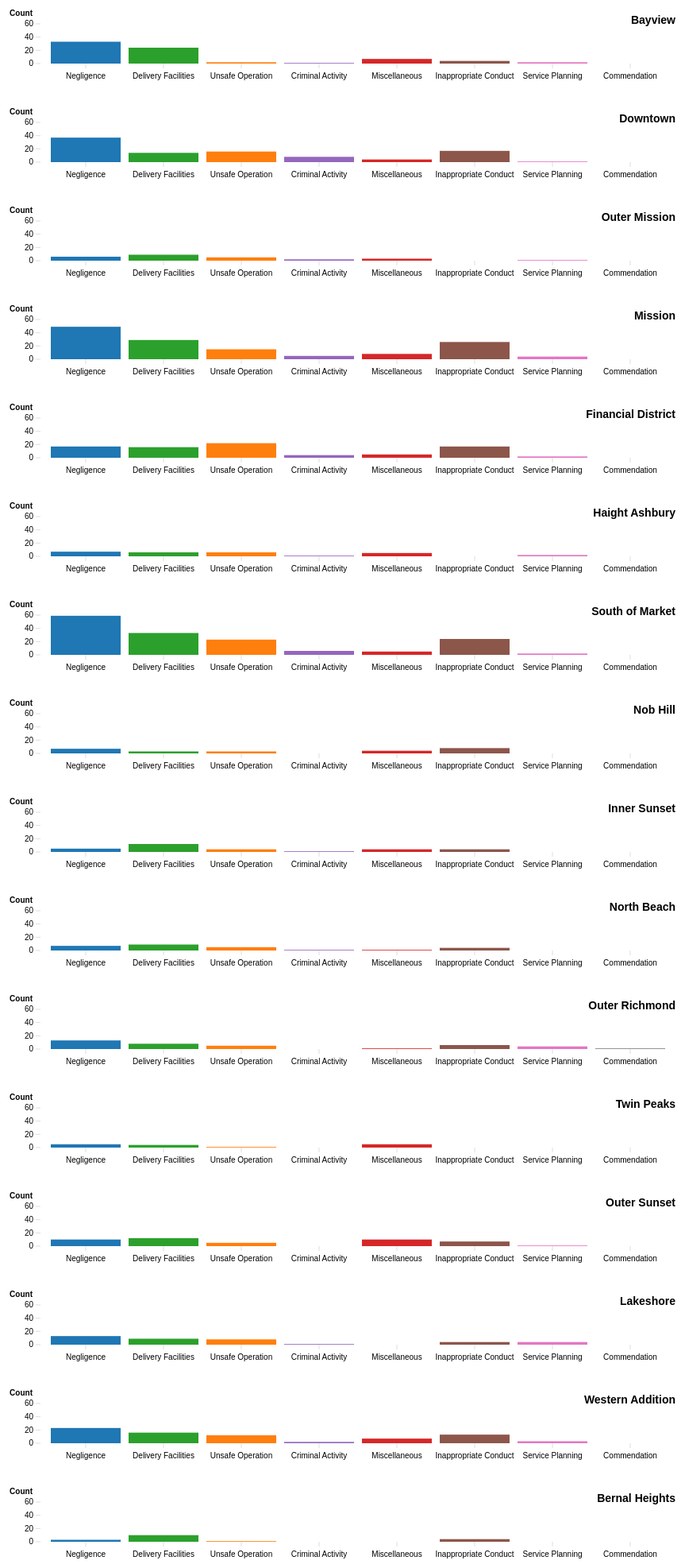
D3 v3 page, settled after 480 driven frames (8 s of simulated time); the page loaded 1 data file(s).



// Chart dimensions.
var margin = {top: 30, right: 20, bottom: 40, left: 80},
    width = 900 - margin.right - margin.left,
    height = 120 - margin.top - margin.bottom;

var color = d3.scale.category10();

var x = d3.scale.ordinal()
	.rangeRoundBands([0, width], .1);

var y = d3.scale.linear()
    .range([height, 0])
    .nice();

var xAxis = d3.svg.axis()
    .scale(x)
    .orient("bottom");

var yAxis = d3.svg.axis()
    .scale(y)
    .orient("left")
    .ticks(4);

// Load the data.
d3.json("sf311_just2015_muni.json", function(json_data) {

	var data1 = {};
	var categories = [];

	json_data.forEach(function(d) {
		cat = d["Request.Type2"]
		categories.push(cat);
		if(d.Neighborhood in data1) {
			if(cat in data1[d.Neighborhood]) {
				data1[d.Neighborhood][cat] += 1; 
			}
			else {
				data1[d.Neighborhood][cat] = 1; 
			}
		}
		else {
			data1[d.Neighborhood] = {};
			data1[d.Neighborhood][cat] = 1;
		}
	});

	categories = categories.filter(function(v, i) { 
		return categories.indexOf(v) === i; 
	});

	// for(d in data1) {

	// 	var total = 0;

	// 	for(c in data1[d]) {
	// 		total = total + data1[d][c];
	// 	}

	// 	for(c in data1[d]) {
	// 		data1[d][c] = data1[d][c]/total;
	// 	}		

	// };



	data = d3.entries(data1);

	// x.domain(Object.keys(data[0].value));
	x.domain(categories);
	y.domain([0, 60]);
	// y.domain([0, .65])''

	console.log(data);

    // Add an SVG element for each symbol, with the desired dimensions and margin.
    var svg = d3.select("div#barcharts").selectAll("svg")
        .data(data)
    .enter().append("svg")
    	.attr("id", function(d) { return d.key; })
        .attr("width", width + margin.left + margin.right)
        .attr("height", height + margin.top + margin.bottom)
        .append("g")
    		.attr("transform", "translate(" + margin.left + "," + margin.top + ")");

    svg.append("g")
    	.data(data)
		.attr("class", "x axis")
		.attr("transform", "translate(0," + (height) + ")")
		.call(xAxis)
		.selectAll("text")  
            .style("text-anchor", "middle")
            .attr("dx", "0")
            .attr("dy", "1em")
            // .attr("transform", function(d) {
            //     return "rotate(-15)" 
            //     });
		// .each(function(d) { 
		// 		x.domain(Object.keys(d.value).sort()); 
		// 		d3.select(this).call(xAxis); 
		// 	});

	svg.append("g")
			.attr("class", "y axis")
			.call(yAxis)
		.append("text")
			// .attr("transform", "rotate(-90)")
			.attr("x", -10)
			.attr("y", margin.top-40)
			.style("text-anchor", "end")
			.text("Count")
			.style("font-weight", "bold");

	svg.append("text")
		.attr("class", "neighborhoodLabel")
		.attr("text-anchor", "end")
		.attr("x", width)
		.attr("y", margin.top-30)
		.text(function(d) { return d.key; });

	var bars = svg.append("g")
		.attr("class", "bars");

	var barGroup = bars.selectAll(".bar")
		.data(function(d) { 
			return d3.entries(d.value);
		})
		.enter().append("g")
		.attr("class", function(d) { return d.key; });

	barGroup.append("rect")
		.attr("class", function(d) { return d.key; })
		.attr("x", function(d) { 
			return x(d.key); 
		})
		.attr("width", x.rangeBand())
		.attr("y", function(d) { return y(d.value); })
		.attr("height", function(d) { return height - y(d.value); })
		.style("fill", function(d) {
			return color(d.key);
		});
});



### data: sf311_just2015_muni.json
[
 {
  "CaseID": 4681880,
  "Opened": "2015-04-20",
  "Closed": "2015-04-21",
  "Updated": "04/20/2015 08:55:46 PM",
  "Status": "Open",
  "Responsible.Agency": "MUNI Work Queue",
  "Category": "MUNI Feedback",
  "Request.Type": "MUNI - Conduct_Inattentiveness_Negligenc…",
  "Request.Details": "205_Offroute_Did_Not_Complete_Route",
  "Address": "Intersection of MIDDLE POINT RD and WEST…",
  "Supervisor.District": 10,
  "Neighborhood": "Bayview",
  "Point": "(37.7352447738613, -122.37941465119)",
  "Source": "Voice In",
  "Request.Type2": "Negligence",
  "Request.Details2": "Offroute Did Not Complete Route",
  "Opened_date": "2015-04-20",
  "Closed_date": "2015-04-21"
 },
 {
  "CaseID": 4681583,
  "Opened": "2015-04-20",
  "Closed": "2015-04-21",
  "Updated": "04/20/2015 06:29:37 PM",
  "Status": "Open",
  "Responsible.Agency": "MUNI Work Queue",
  "Category": "MUNI Feedback",
  "Request.Type": "MUNI - Services_Service_Delivery_Facilit…",
  "Request.Details": "601_Delay_No_Show",
  "Address": "Intersection of 5TH ST and MARKET ST",
  "Supervisor.District": 6,
  "Neighborhood": "Downtown",
  "Point": "(37.783991416435, -122.408066608285)",
  "Source": "Voice In",
  "Request.Type2": "Delivery Facilities",
  "Request.Details2": "Delay No Show",
  "Opened_date": "2015-04-20",
  "Closed_date": "2015-04-21"
 },
 {
  "CaseID": 4681425,
  "Opened": "2015-04-20",
  "Closed": "2015-04-21",
  "Updated": "04/20/2015 05:34:17 PM",
  "Status": "Open",
  "Responsible.Agency": "MUNI Work Queue",
  "Category": "MUNI Feedback",
  "Request.Type": "MUNI - Conduct_Inattentiveness_Negligenc…",
  "Request.Details": "201_Pass_Up_Did_Not_Wait_for_Transferee",
  "Address": "Intersection of CONGO ST and MONTEREY BL…",
  "Supervisor.District": 7,
  "Neighborhood": "Outer Mission",
  "Point": "(37.7315740125774, -122.442020583893)",
  "Source": "Voice In",
  "Request.Type2": "Negligence",
  "Request.Details2": "Pass Up Did Not Wait for Transferee",
  "Opened_date": "2015-04-20",
  "Closed_date": "2015-04-21"
 },
 {
  "CaseID": 4681409,
  "Opened": "2015-04-20",
  "Closed": "2015-04-21",
  "Updated": "04/20/2015 05:22:00 PM",
  "Status": "Open",
  "Responsible.Agency": "MUNI Work Queue",
  "Category": "MUNI Feedback",
  "Request.Type": "MUNI - Services_Service_Delivery_Facilit…",
  "Request.Details": "604_Vehicle_Appearance",
  "Address": "Intersection of 20TH ST and MISSION ST",
  "Supervisor.District": 9,
  "Neighborhood": "Mission",
  "Point": "(37.7586326659361, -122.41905270146)",
  "Source": "Voice In",
  "Request.Type2": "Delivery Facilities",
  "Request.Details2": "Vehicle Appearance",
  "Opened_date": "2015-04-20",
  "Closed_date": "2015-04-21"
 },
 {
  "CaseID": 4681106,
  "Opened": "2015-04-20",
  "Closed": "2015-04-21",
  "Updated": "04/20/2015 04:08:45 PM",
  "Status": "Open",
  "Responsible.Agency": "MUNI Work Queue",
  "Category": "MUNI Feedback",
  "Request.Type": "MUNI - Conduct_Unsafe_Operation",
  "Request.Details": "108_General_Careless_Operation",
  "Address": "333 BATTERY ST, SAN FRANCISCO, CA, 94111",
  "Supervisor.District": 3,
  "Neighborhood": "Financial District",
  "Point": "(37.794743540807, -122.400413657356)",
  "Source": "Voice In",
  "Request.Type2": "Unsafe Operation",
  "Request.Details2": "General Careless Operation",
  "Opened_date": "2015-04-20",
  "Closed_date": "2015-04-21"
 },
 {
  "CaseID": 4680864,
  "Opened": "2015-04-20",
  "Closed": "2015-04-21",
  "Updated": "04/20/2015 03:13:06 PM",
  "Status": "Open",
  "Responsible.Agency": "MUNI Work Queue",
  "Category": "MUNI Feedback",
  "Request.Type": "MUNI - Services_Criminal_Activity",
  "Request.Details": "504_Disorderly_Conduct_Disturbance",
  "Address": "Intersection of CARL ST and COLE ST",
  "Supervisor.District": 5,
  "Neighborhood": "Haight Ashbury",
  "Point": "(37.765800070469, -122.449958075232)",
  "Source": "Voice In",
  "Request.Type2": "Criminal Activity",
  "Request.Details2": "Disorderly Conduct Disturbance",
  "Opened_date": "2015-04-20",
  "Closed_date": "2015-04-21"
 },
 {
  "CaseID": 4680094,
  "Opened": "2015-04-20",
  "Closed": "2015-04-21",
  "Updated": "04/20/2015 12:49:41 PM",
  "Status": "Open",
  "Responsible.Agency": "MUNI Work Queue",
  "Category": "MUNI Feedback",
  "Request.Type": "MUNI - Services_Criminal_Activity",
  "Request.Details": "504_Disorderly_Conduct_Disturbance",
  "Address": "Intersection of 2ND ST and KING ST",
  "Supervisor.District": 6,
  "Neighborhood": "South of Market",
  "Point": "(37.7798612556978, -122.38959078599)",
  "Source": "Voice In",
  "Request.Type2": "Criminal Activity",
  "Request.Details2": "Disorderly Conduct Disturbance",
  "Opened_date": "2015-04-20",
  "Closed_date": "2015-04-21"
 },
 {
  "CaseID": 4679435,
  "Opened": "2015-04-20",
  "Closed": "2015-04-20",
  "Updated": "04/20/2015 09:46:32 AM",
  "Status": "Closed",
  "Responsible.Agency": "MUNI Work Queue",
  "Category": "MUNI Feedback",
  "Request.Type": "MUNI - Conduct_Inattentiveness_Negligenc…",
  "Request.Details": "201_Pass_Up_Did_Not_Wait_for_Transferee",
  "Address": "Intersection of PINE ST and VAN NESS AVE",
  "Supervisor.District": 3,
  "Neighborhood": "Nob Hill",
  "Point": "(37.7894119211754, -122.422135042074)",
  "Source": "Voice In",
  "Request.Type2": "Negligence",
  "Request.Details2": "Pass Up Did Not Wait for Transferee",
  "Opened_date": "2015-04-20",
  "Closed_date": "2015-04-20"
 },
 "... 1,261 more items"
]